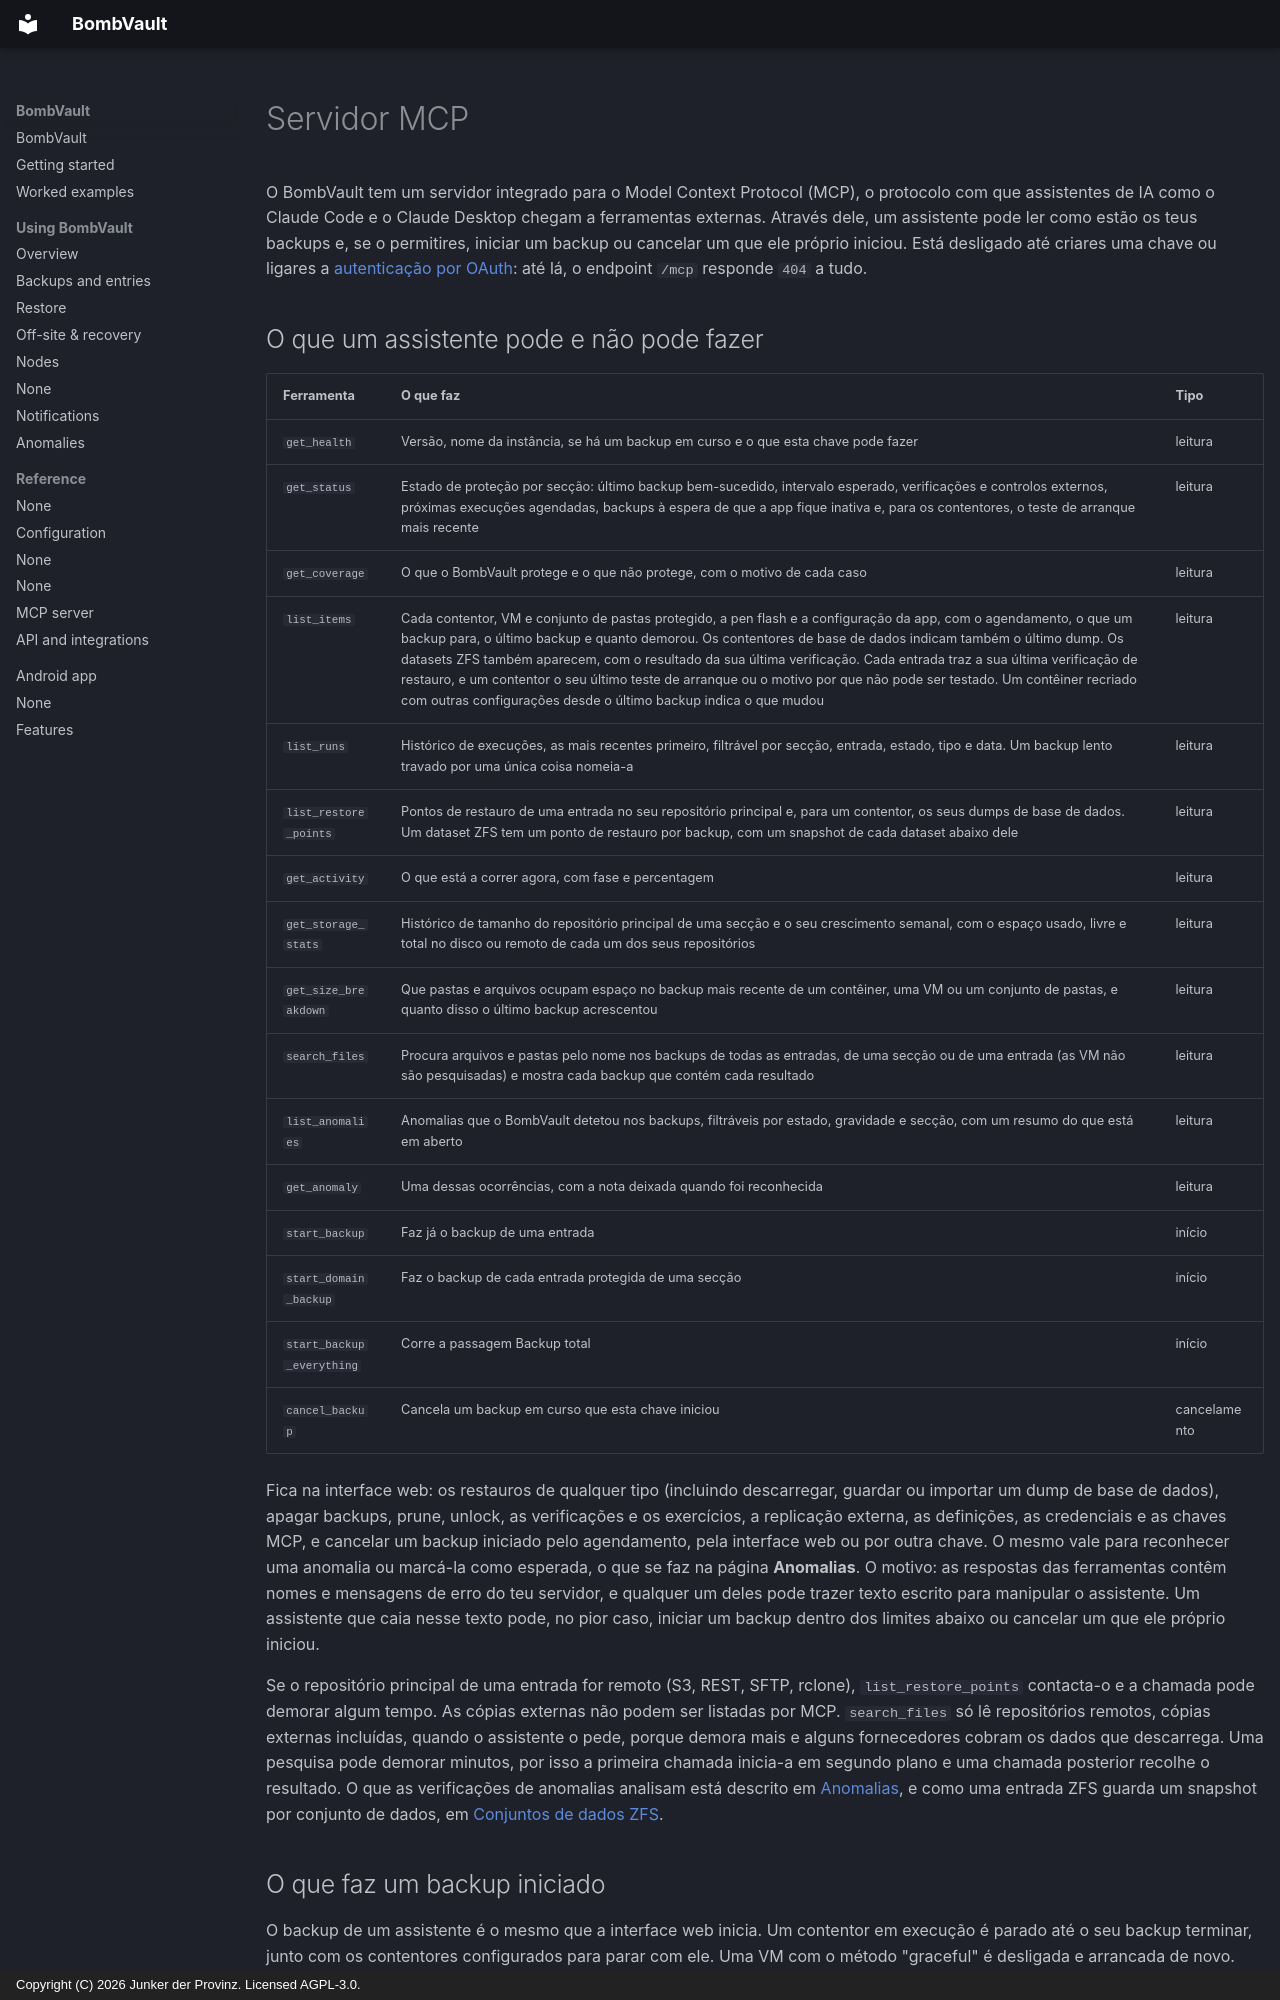

repository: junkerderprovinz/bombvault · page: mcp.pt/index.html · generator: mkdocs · copyright: Copyright (C) 2026 Junker der Provinz. Licensed AGPL-3.0.

# Servidor MCP

O BombVault tem um servidor integrado para o Model Context Protocol (MCP), o protocolo com que assistentes de IA como o Claude Code e o Claude Desktop chegam a ferramentas externas. Através dele, um assistente pode ler como estão os teus backups e, se o permitires, iniciar um backup ou cancelar um que ele próprio iniciou. Está desligado até criares uma chave ou ligares a [autenticação por OAuth](#oauth): até lá, o endpoint `/mcp` responde `404` a tudo.

## O que um assistente pode e não pode fazer {#tools}

| Ferramenta | O que faz | Tipo |
|---|---|---|
| `get_health` | Versão, nome da instância, se há um backup em curso e o que esta chave pode fazer | leitura |
| `get_status` | Estado de proteção por secção: último backup bem-sucedido, intervalo esperado, verificações e controlos externos, próximas execuções agendadas, backups à espera de que a app fique inativa e, para os contentores, o teste de arranque mais recente | leitura |
| `get_coverage` | O que o BombVault protege e o que não protege, com o motivo de cada caso | leitura |
| `list_items` | Cada contentor, VM e conjunto de pastas protegido, a pen flash e a configuração da app, com o agendamento, o que um backup para, o último backup e quanto demorou. Os contentores de base de dados indicam também o último dump. Os datasets ZFS também aparecem, com o resultado da sua última verificação. Cada entrada traz a sua última verificação de restauro, e um contentor o seu último teste de arranque ou o motivo por que não pode ser testado. Um contêiner recriado com outras configurações desde o último backup indica o que mudou | leitura |
| `list_runs` | Histórico de execuções, as mais recentes primeiro, filtrável por secção, entrada, estado, tipo e data. Um backup lento travado por uma única coisa nomeia-a | leitura |
| `list_restore_points` | Pontos de restauro de uma entrada no seu repositório principal e, para um contentor, os seus dumps de base de dados. Um dataset ZFS tem um ponto de restauro por backup, com um snapshot de cada dataset abaixo dele | leitura |
| `get_activity` | O que está a correr agora, com fase e percentagem | leitura |
| `get_storage_stats` | Histórico de tamanho do repositório principal de uma secção e o seu crescimento semanal, com o espaço usado, livre e total no disco ou remoto de cada um dos seus repositórios | leitura |
| `get_size_breakdown` | Que pastas e arquivos ocupam espaço no backup mais recente de um contêiner, uma VM ou um conjunto de pastas, e quanto disso o último backup acrescentou | leitura |
| `search_files` | Procura arquivos e pastas pelo nome nos backups de todas as entradas, de uma secção ou de uma entrada (as VM não são pesquisadas) e mostra cada backup que contém cada resultado | leitura |
| `list_anomalies` | Anomalias que o BombVault detetou nos backups, filtráveis por estado, gravidade e secção, com um resumo do que está em aberto | leitura |
| `get_anomaly` | Uma dessas ocorrências, com a nota deixada quando foi reconhecida | leitura |
| `start_backup` | Faz já o backup de uma entrada | início |
| `start_domain_backup` | Faz o backup de cada entrada protegida de uma secção | início |
| `start_backup_everything` | Corre a passagem Backup total | início |
| `cancel_backup` | Cancela um backup em curso que esta chave iniciou | cancelamento |

Fica na interface web: os restauros de qualquer tipo (incluindo descarregar, guardar ou importar um dump de base de dados), apagar backups, prune, unlock, as verificações e os exercícios, a replicação externa, as definições, as credenciais e as chaves MCP, e cancelar um backup iniciado pelo agendamento, pela interface web ou por outra chave. O mesmo vale para reconhecer uma anomalia ou marcá-la como esperada, o que se faz na página **Anomalias**. O motivo: as respostas das ferramentas contêm nomes e mensagens de erro do teu servidor, e qualquer um deles pode trazer texto escrito para manipular o assistente. Um assistente que caia nesse texto pode, no pior caso, iniciar um backup dentro dos limites abaixo ou cancelar um que ele próprio iniciou.

Se o repositório principal de uma entrada for remoto (S3, REST, SFTP, rclone), `list_restore_points` contacta-o e a chamada pode demorar algum tempo. As cópias externas não podem ser listadas por MCP. `search_files` só lê repositórios remotos, cópias externas incluídas, quando o assistente o pede, porque demora mais e alguns fornecedores cobram os dados que descarrega. Uma pesquisa pode demorar minutos, por isso a primeira chamada inicia-a em segundo plano e uma chamada posterior recolhe o resultado. O que as verificações de anomalias analisam está descrito em [Anomalias](anomalies.md), e como uma entrada ZFS guarda um snapshot por conjunto de dados, em [Conjuntos de dados ZFS](zfs-datasets.md#contents).
